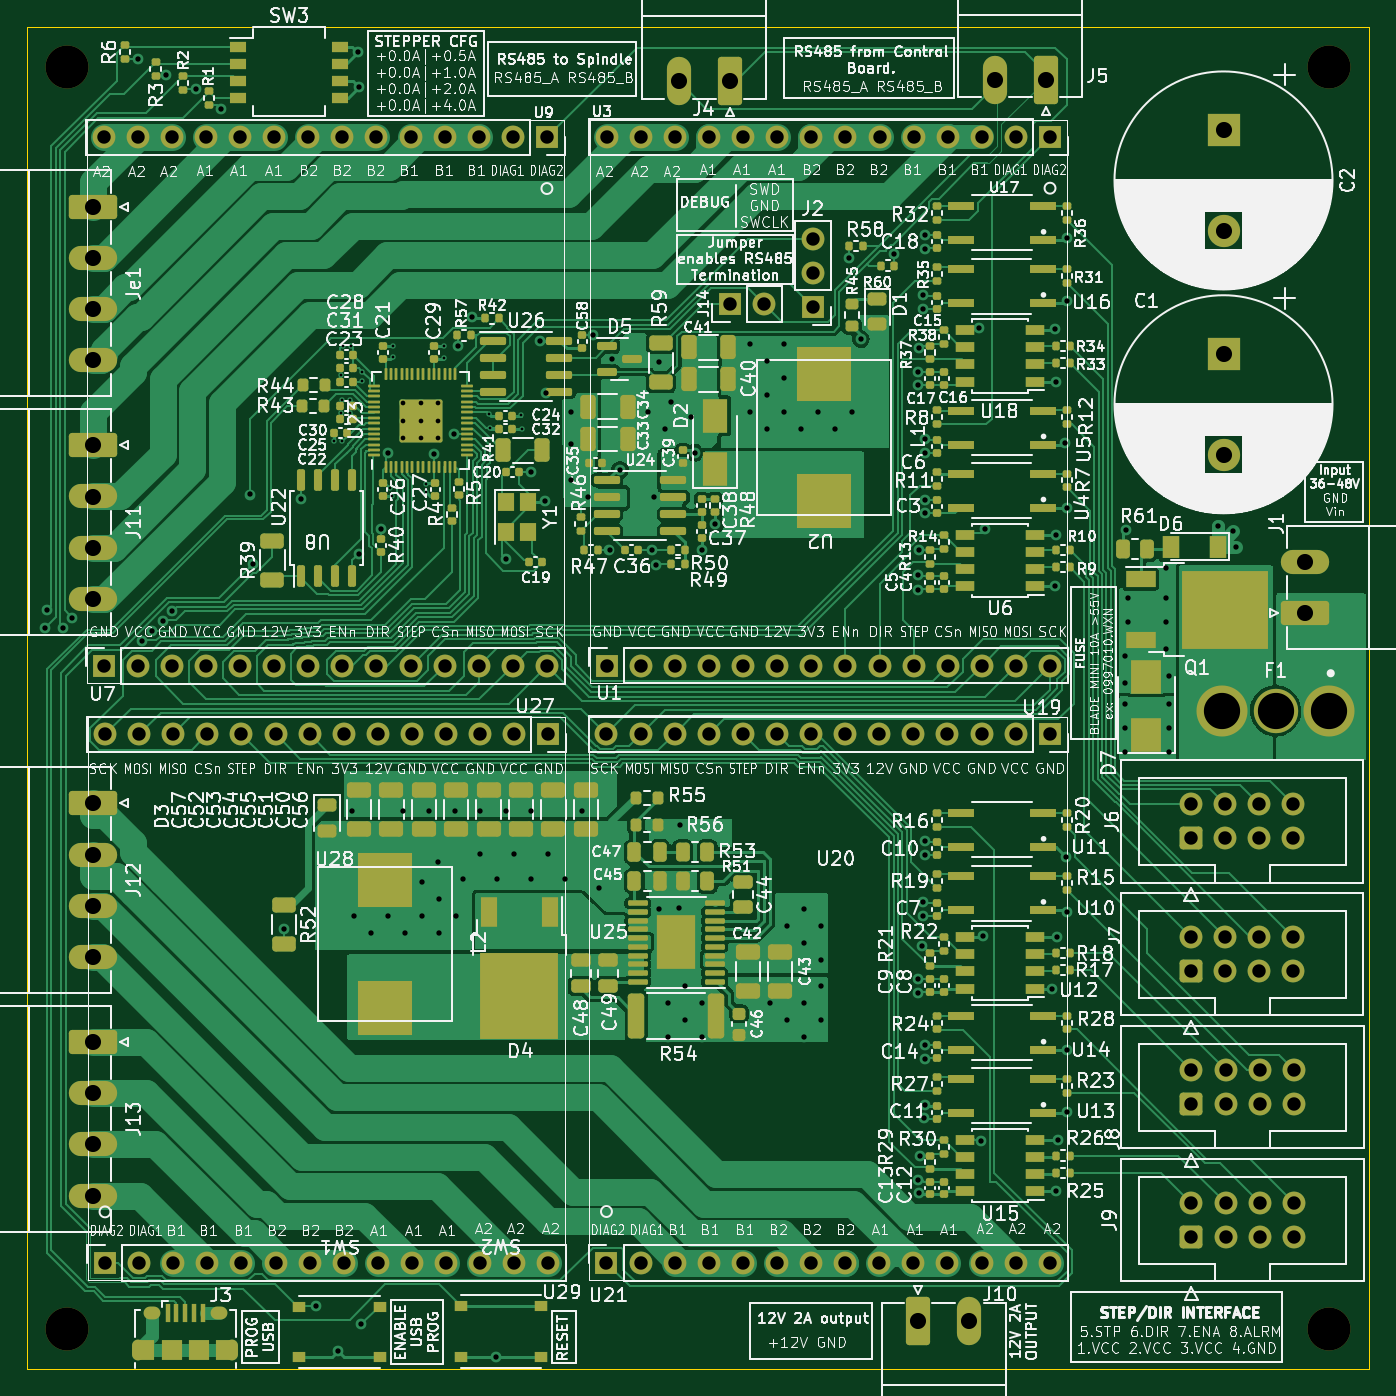
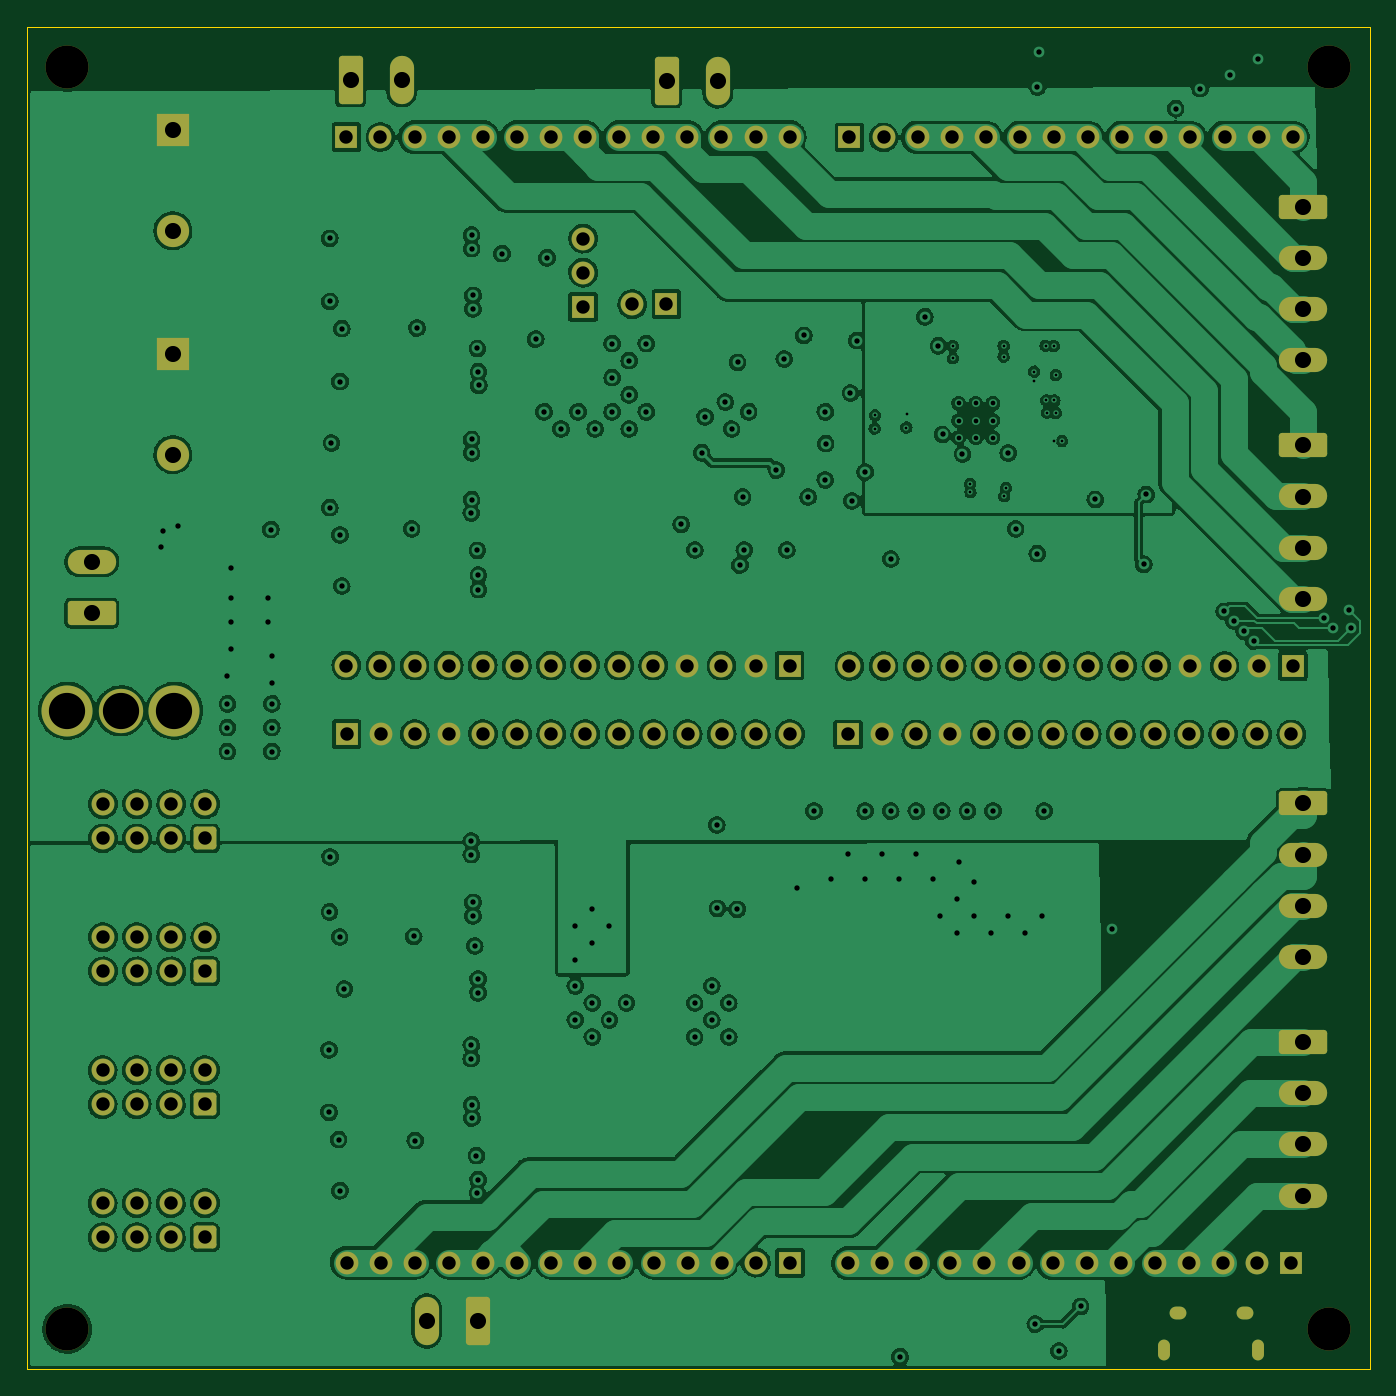
Circuit board: 13 layer files. Board 100.0 x 100.0 mm.
- bottom_copper: QuarkCncQuadDriver-CuBottom.gbr (579363 bytes)
- inner_copper: QuarkCncQuadDriver-CuIn1.gbr (574566 bytes)
- inner_copper: QuarkCncQuadDriver-CuIn2.gbr (709992 bytes)
- top_copper: QuarkCncQuadDriver-CuTop.gbr (195445 bytes)
- outline: QuarkCncQuadDriver-EdgeCuts.gbr (699 bytes)
- bottom_mask: QuarkCncQuadDriver-MaskBottom.gbr (7284 bytes)
- top_mask: QuarkCncQuadDriver-MaskTop.gbr (25595 bytes)
- drill: QuarkCncQuadDriver-NPTH.drl (418 bytes)
- drill: QuarkCncQuadDriver-PTH.drl (6600 bytes)
- paste: QuarkCncQuadDriver-PasteBottom.gbr (469 bytes)
- paste: QuarkCncQuadDriver-PasteTop.gbr (19802 bytes)
- bottom_silk: QuarkCncQuadDriver-SilkBottom.gbr (470 bytes)
- top_silk: QuarkCncQuadDriver-SilkTop.gbr (387325 bytes)

=== bottom_copper: QuarkCncQuadDriver-CuBottom.gbr (579363 bytes, source omitted) ===
=== inner_copper: QuarkCncQuadDriver-CuIn1.gbr (574566 bytes, source omitted) ===
=== inner_copper: QuarkCncQuadDriver-CuIn2.gbr (709992 bytes, source omitted) ===
=== top_copper: QuarkCncQuadDriver-CuTop.gbr (195445 bytes, source omitted) ===
=== outline: QuarkCncQuadDriver-EdgeCuts.gbr ===
%TF.GenerationSoftware,KiCad,Pcbnew,(6.0.4-0)*%
%TF.CreationDate,2022-09-03T22:07:04-04:00*%
%TF.ProjectId,QuarkCncQuadDriver,51756172-6b43-46e6-9351-756164447269,rev?*%
%TF.SameCoordinates,Original*%
%TF.FileFunction,Profile,NP*%
%FSLAX46Y46*%
G04 Gerber Fmt 4.6, Leading zero omitted, Abs format (unit mm)*
G04 Created by KiCad (PCBNEW (6.0.4-0)) date 2022-09-03 22:07:04*
%MOMM*%
%LPD*%
G01*
G04 APERTURE LIST*
%TA.AperFunction,Profile*%
%ADD10C,0.100000*%
%TD*%
G04 APERTURE END LIST*
D10*
X37360000Y-31090000D02*
X37360000Y-131090000D01*
X37360000Y-131090000D02*
X137360000Y-131090000D01*
X37360000Y-31090000D02*
X137360000Y-31090000D01*
X137360000Y-31090000D02*
X137360000Y-131090000D01*
M02*

=== bottom_mask: QuarkCncQuadDriver-MaskBottom.gbr (7284 bytes, source omitted) ===
=== top_mask: QuarkCncQuadDriver-MaskTop.gbr (25595 bytes, source omitted) ===
=== drill: QuarkCncQuadDriver-NPTH.drl ===
M48
; DRILL file {KiCad (6.0.4-0)} date Saturday, 03 September 2022 at 22:07:04
; FORMAT={-:-/ absolute / inch / decimal}
; #@! TF.CreationDate,2022-09-03T22:07:04-04:00
; #@! TF.GenerationSoftware,Kicad,Pcbnew,(6.0.4-0)
; #@! TF.FileFunction,NonPlated,1,4,NPTH
FMAT,2
INCH
; #@! TA.AperFunction,NonPlated,NPTH,ComponentDrill
T1C0.1260
%
G90
G05
T1
X1.589Y-1.3421
X1.589Y-5.0429
X5.2898Y-1.3421
X5.2898Y-5.0429
T0
M30

=== drill: QuarkCncQuadDriver-PTH.drl (6600 bytes, source omitted) ===
=== paste: QuarkCncQuadDriver-PasteBottom.gbr ===
%TF.GenerationSoftware,KiCad,Pcbnew,(6.0.4-0)*%
%TF.CreationDate,2022-09-03T22:07:04-04:00*%
%TF.ProjectId,QuarkCncQuadDriver,51756172-6b43-46e6-9351-756164447269,rev?*%
%TF.SameCoordinates,Original*%
%TF.FileFunction,Paste,Bot*%
%TF.FilePolarity,Positive*%
%FSLAX46Y46*%
G04 Gerber Fmt 4.6, Leading zero omitted, Abs format (unit mm)*
G04 Created by KiCad (PCBNEW (6.0.4-0)) date 2022-09-03 22:07:04*
%MOMM*%
%LPD*%
G01*
G04 APERTURE LIST*
G04 APERTURE END LIST*
M02*

=== paste: QuarkCncQuadDriver-PasteTop.gbr (19802 bytes, source omitted) ===
=== bottom_silk: QuarkCncQuadDriver-SilkBottom.gbr ===
%TF.GenerationSoftware,KiCad,Pcbnew,(6.0.4-0)*%
%TF.CreationDate,2022-09-03T22:07:04-04:00*%
%TF.ProjectId,QuarkCncQuadDriver,51756172-6b43-46e6-9351-756164447269,rev?*%
%TF.SameCoordinates,Original*%
%TF.FileFunction,Legend,Bot*%
%TF.FilePolarity,Positive*%
%FSLAX46Y46*%
G04 Gerber Fmt 4.6, Leading zero omitted, Abs format (unit mm)*
G04 Created by KiCad (PCBNEW (6.0.4-0)) date 2022-09-03 22:07:04*
%MOMM*%
%LPD*%
G01*
G04 APERTURE LIST*
G04 APERTURE END LIST*
M02*

=== top_silk: QuarkCncQuadDriver-SilkTop.gbr (387325 bytes, source omitted) ===
